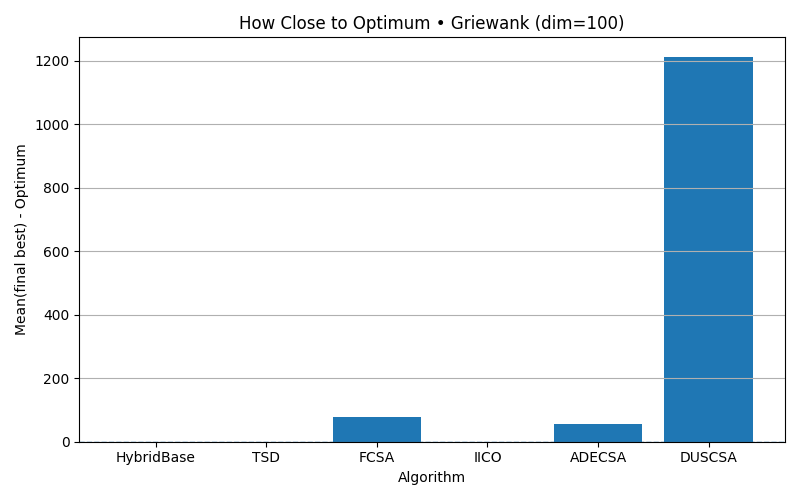

Data behind this chart, as committed beside it:
algorithm, mean_final_minus_optimum
HybridBase, 6.853789895824101e-07
TSD, 0.0
FCSA, 77.65
IICO, 0.0
ADECSA, 55.42
DUSCSA, 1213
